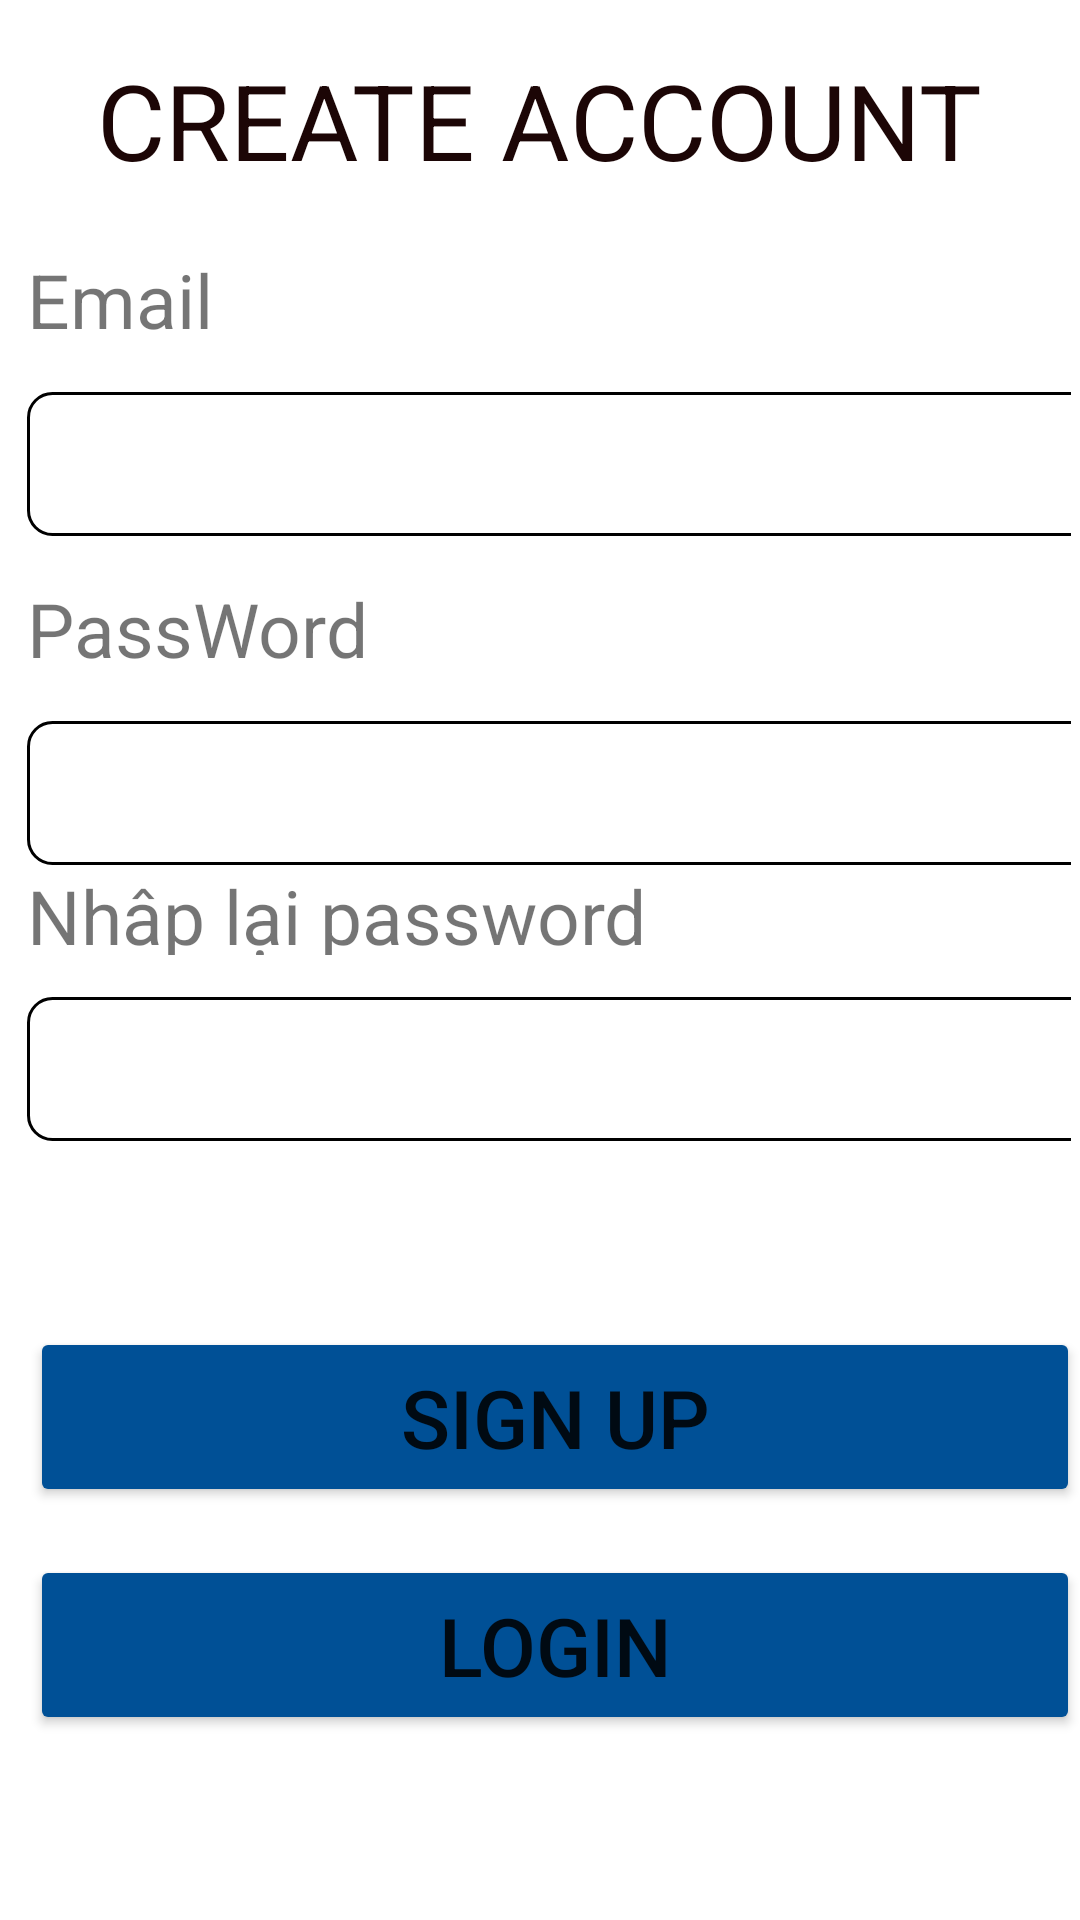

Layout XML and referenced resources for this Android screen:
<!-- AndroidManifest.xml: application theme Theme.BTFirebase -->
<!-- res/layout/activity_sign_up.xml -->
<?xml version="1.0" encoding="utf-8"?>
<RelativeLayout xmlns:android="http://schemas.android.com/apk/res/android"
    xmlns:app="http://schemas.android.com/apk/res-auto"
    xmlns:tools="http://schemas.android.com/tools"
    android:layout_width="match_parent"
    android:layout_height="match_parent"
    tools:context=".SignUp">
        
        <RelativeLayout
            android:id="@+id/headersingup"
            android:layout_width="match_parent"
            android:layout_height="80dp">
            <TextView
                android:id="@+id/txtWell"
                android:layout_width="wrap_content"
                android:layout_height="wrap_content"
                android:layout_centerInParent="true"
                android:layout_marginTop="20dp"
                android:text="@string/txtAcc"
                android:textAllCaps="true"
                android:textColor="#1C0606"
                android:textSize="35sp" />
        </RelativeLayout>
        
        <RelativeLayout
            android:id="@+id/bodylg"
            android:layout_width="match_parent"
            android:layout_height="wrap_content"
            android:layout_below="@+id/headersingup">

            <LinearLayout
                android:layout_width="match_parent"
                android:layout_height="wrap_content"
                android:layout_margin="3dp"
                android:orientation="vertical"
                android:paddingLeft="6dp">
                
                <TextView
                    android:layout_width="385dp"
                    android:layout_height="wrap_content"
                    android:layout_marginBottom="14dp"
                    android:text="@string/txtEmailSU"
                    android:textSize="25sp" />
                
                <EditText
                    android:inputType="textEmailAddress"
                    android:id="@+id/edt_email"
                    android:paddingLeft="16dp"
                    android:layout_width="374dp"
                    android:layout_height="48dp"
                    android:layout_marginBottom="14dp"
                    android:background="@drawable/layersingupboder"
                    android:ems="10"
                    android:textSize="25sp" />
                
                <TextView
                    android:layout_width="385dp"
                    android:layout_height="wrap_content"
                    android:layout_marginBottom="14dp"
                    android:text="@string/txtPassW"
                    android:textSize="25sp" />
                
                <EditText
                    android:id="@+id/edt_pass"
                    android:paddingLeft="16dp"
                    android:layout_width="374dp"
                    android:layout_height="48dp"
                    android:background="@drawable/layersingupboder"
                    android:ems="10"
                    android:inputType="textPassword"
                    android:textSize="25sp" />
                
                <TextView
                    android:layout_width="385dp"
                    android:layout_height="30dp"
                    android:text="@string/txtRetypePass"
                    android:layout_marginBottom="14dp"
                    android:textSize="25sp" />
                
                <EditText
                    android:id="@+id/edt_repass"
                    android:paddingLeft="16dp"
                    android:inputType="textPassword"
                    android:layout_width="374dp"
                    android:layout_height="48dp"
                    android:layout_marginBottom="14dp"
                    android:background="@drawable/layersingupboder"
                    android:ems="10"
                    android:textSize="25sp" />
            </LinearLayout>
        </RelativeLayout>
        
        <RelativeLayout
            android:id="@+id/bodybtn"
            android:layout_marginTop="20dp"
            android:layout_width="match_parent"
            android:layout_height="wrap_content"
            android:layout_below="@+id/bodylg">

            <Button
                android:id="@+id/btn_signup"
                android:layout_width="wrap_content"
                android:layout_height="wrap_content"
                android:layout_marginLeft="10dp"
                android:layout_marginTop="25dp"
                android:backgroundTint="#005096"
                android:ems="12"
                android:padding="12dp"
                android:text="@string/txtSignup"
                android:textSize="27sp" />
            <Button
                android:id="@+id/btn_login"
                android:layout_centerVertical="true"
                android:layout_width="wrap_content"
                android:layout_height="wrap_content"
                android:layout_marginLeft="10dp"
                android:layout_below="@+id/btn_signup"
                android:layout_marginTop="16dp"
                android:backgroundTint="#005096"
                android:ems="12"
                android:padding="12dp"
                android:text="@string/login"
                android:textSize="27sp" />
        </RelativeLayout>
    </RelativeLayout>
<!-- resources referenced by this layout -->
<resources>
  <!-- drawable layersingupboder (drawable) -->
  <?xml version="1.0" encoding="utf-8"?>
  <shape xmlns:android="http://schemas.android.com/apk/res/android">
      <corners android:radius="8dp"/>
      <stroke android:width="1dp" android:color="#000"/>
  
  </shape>
  <string name="login">LOGIN</string>
  <string name="txtAcc">Create Account</string>
  <string name="txtEmailSU">Email</string>
  <string name="txtPassW">PassWord</string>
  <string name="txtRetypePass">Nhâp lại password</string>
  <string name="txtSignup">Sign Up</string>
  <style name="Theme.BTFirebase" parent="Theme.MaterialComponents.DayNight.DarkActionBar">
          
          <item name="colorPrimary">@color/purple_500</item>
          <item name="colorPrimaryVariant">@color/purple_700</item>
          <item name="colorOnPrimary">@color/white</item>
          
          <item name="colorSecondary">@color/teal_200</item>
          <item name="colorSecondaryVariant">@color/teal_700</item>
          <item name="colorOnSecondary">@color/black</item>
          
          <item name="android:statusBarColor" tools:targetApi="l">?attr/colorPrimaryVariant</item>
          
      </style>
  <!-- not gathered from this repository: default colours our renderer supplied (Android Studio template values) -->
  <color name="purple_500">#FF6200EE</color>
  <color name="purple_700">#FF3700B3</color>
  <color name="teal_200">#FF03DAC5</color>
  <color name="teal_700">#FF018786</color>
  <color name="black">#FF000000</color>
  <color name="white">#FFFFFFFF</color>
</resources>
